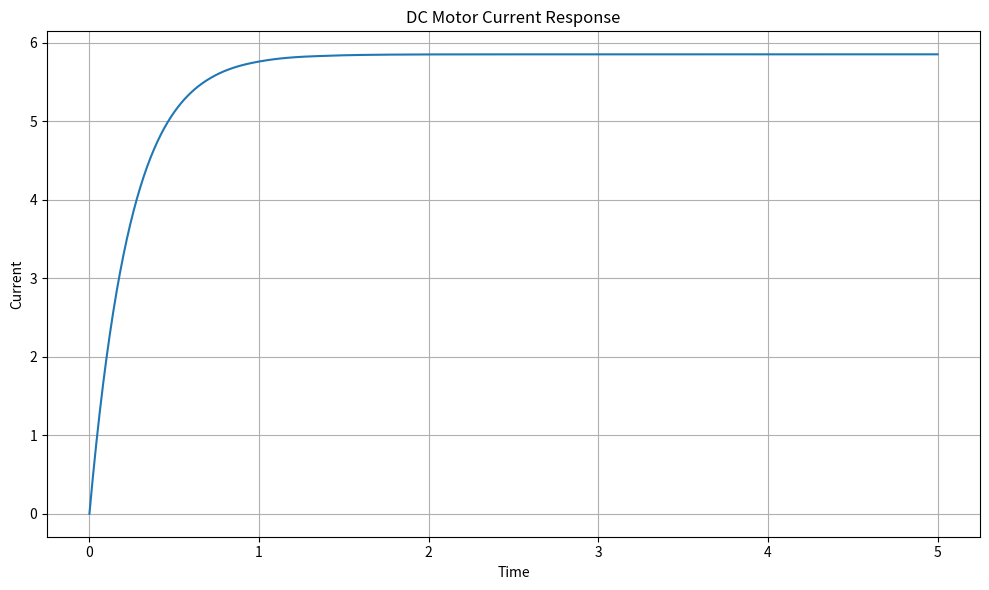

Python code for this plot: (Note: this script raises an exception after producing the figure.)
import numpy as np
import matplotlib.pyplot as plt
from scipy.integrate import solve_ivp

R = 2.0
L = 0.5
Ke = 0.1
Kt = 0.1
J = 0.02
b = 0.2

V = 12.0

t = np.linspace(0, 5, 1000)

i0 = 0.0
omega0 = 0.0
theta0 = 0.0


def dc_motor(time, y):
    i = y[0]
    omega = y[1]
    theta = y[2]

    didt = (V - R * i - Ke * omega) / L
    domegadt = (Kt * i - b * omega) / J
    dthetadt = omega

    return [didt, domegadt, dthetadt]


sol = solve_ivp(dc_motor, [0, 5], [i0, omega0, theta0], t_eval=t)

current = sol.y[0]
omega = sol.y[1]
theta = sol.y[2]

plt.figure(figsize=(10, 6))
plt.plot(sol.t, current)
plt.title("DC Motor Current Response")
plt.xlabel("Time")
plt.ylabel("Current")
plt.grid(True)
plt.tight_layout()
plt.savefig("results/current_response.png", dpi=300)
plt.show()

plt.figure(figsize=(10, 6))
plt.plot(sol.t, omega)
plt.title("DC Motor Speed Response")
plt.xlabel("Time")
plt.ylabel("Angular Velocity")
plt.grid(True)
plt.tight_layout()
plt.savefig("results/speed_response.png", dpi=300)
plt.show()

plt.figure(figsize=(10, 6))
plt.plot(sol.t, theta)
plt.title("DC Motor Position Response")
plt.xlabel("Time")
plt.ylabel("Angular Position")
plt.grid(True)
plt.tight_layout()
plt.savefig("results/position_response.png", dpi=300)
plt.show()

# Effect of inertia
J_values = [0.01, 0.02, 0.05]

plt.figure(figsize=(10, 6))

for J_value in J_values:
    def motor_with_inertia(time, y):
        i = y[0]
        omega = y[1]
        theta = y[2]

        didt = (V - R * i - Ke * omega) / L
        domegadt = (Kt * i - b * omega) / J_value
        dthetadt = omega

        return [didt, domegadt, dthetadt]

    sol_J = solve_ivp(motor_with_inertia, [0, 5], [i0, omega0, theta0], t_eval=t)
    plt.plot(sol_J.t, sol_J.y[1], label=f"J = {J_value}")

plt.title("Effect of Inertia on Speed Response")
plt.xlabel("Time")
plt.ylabel("Angular Velocity")
plt.grid(True)
plt.legend()
plt.tight_layout()
plt.savefig("results/inertia_effect.png", dpi=300)
plt.show()
